Run: headless pygame with SDL's dummy video driver; simulated clock (each Clock.tick advances the game by its frame time, no real sleeping); random seed 0; keys injected as events and as key.get_pressed() state; no mouse input.
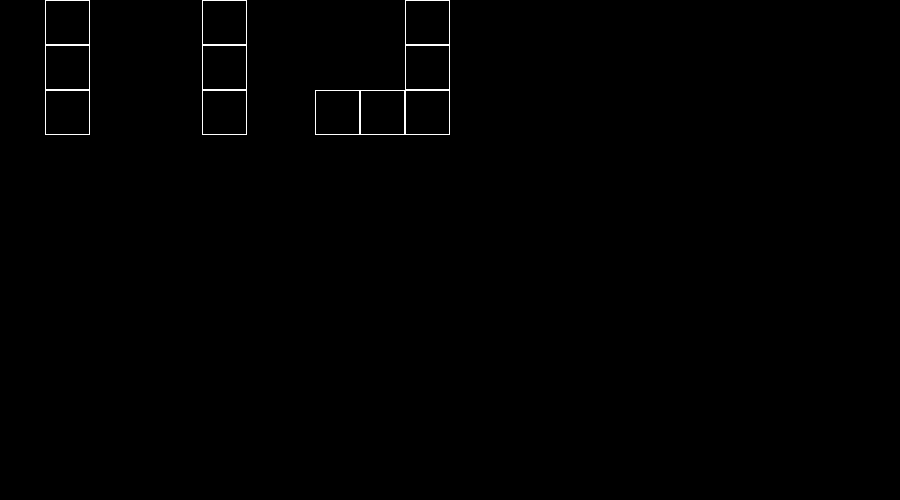
Frame 1 of 4 · flips 1–60 · no input
Frame 2 of 4 · flips 61–180 · tapped SPACE, RETURN · held RIGHT (→), D · screen unchanged from frame 1, image omitted
Frame 3 of 4 · flips 181–300 · held DOWN (↓), S · screen unchanged from frame 2, image omitted
Frame 4 of 4 · flips 301–420 · held LEFT (←), A, UP (↑), W · screen unchanged from frame 3, image omitted

The pygame program that drew these frames:

import pygame
import random

from pygame.draw import rect

pygame.init()

screen_width = 900
screen_height = 500

screen = pygame.display.set_mode((screen_width, screen_height))

pygame.display.set_caption("1010 게임 도형 그려보기")


shap = (
    ((0, 0, 1),     
    (0, 0, 1), 
    (1, 1, 1)),
    ((0, 0, 0),
     (0, 1, 0),
     (0, 1, 0)),
     ((0, 0, 0),
     (0, 0, 0),
     (1, 1, 1)),
    ((1, 1, 1),     
    (1, 1, 1), 
    (1, 1, 1)),
     ((1, 1, 1),
     (0, 0, 1),
     (0, 0, 1)),
    ((0, 0, 0),
     (1, 0, 0),
     (1, 1, 1)),
    ((0, 1, 0),
     (0, 1, 0),
     (0, 1, 0)),
    ((1, 0, 0),
     (1, 0, 0),
     (1, 1, 1)),
)

shap_size = 45
shap_len = 3

random_block = []

running = True

for i in range(3):
    random_block.append(random.randrange(0, 8))

print(random_block)

while running:
    for event in pygame.event.get():
        if event.type == pygame.QUIT:
            running = False

    screen.fill((0, 0, 0))
    for idx, val in enumerate(tuple(random_block)):
        for y in range(shap_len):
            for x in range(shap_len):
                if shap[val][y][x] == 0:
                    continue
                pygame.draw.rect(screen, (255, 255, 255), (
                        shap_size*x + (idx*shap_size*3.5), shap_size*y, shap_size, shap_size
                ), 1)

    
    pygame.display.update()

pygame.quit()
